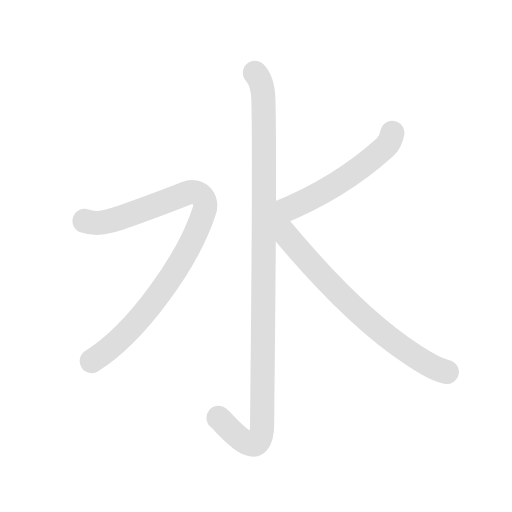
t = 0.00 s
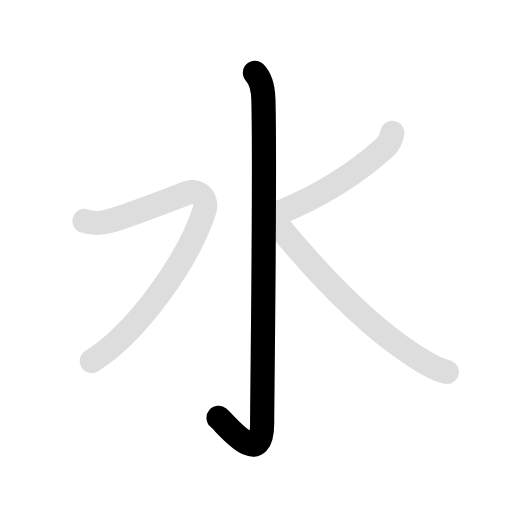
t = 1.28 s
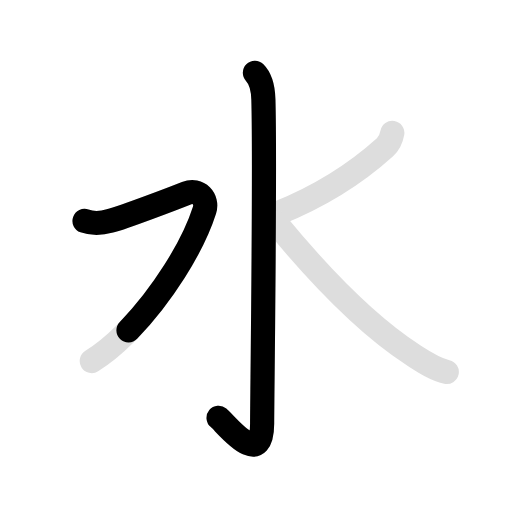
t = 2.40 s
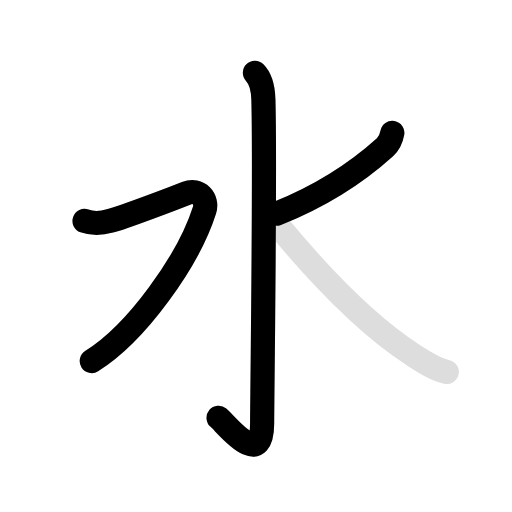
t = 3.65 s
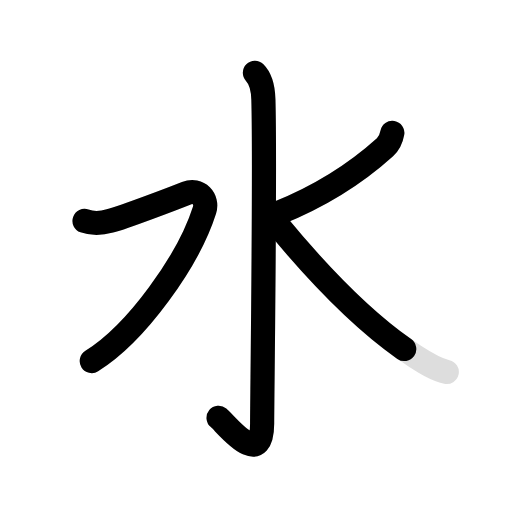
t = 4.65 s
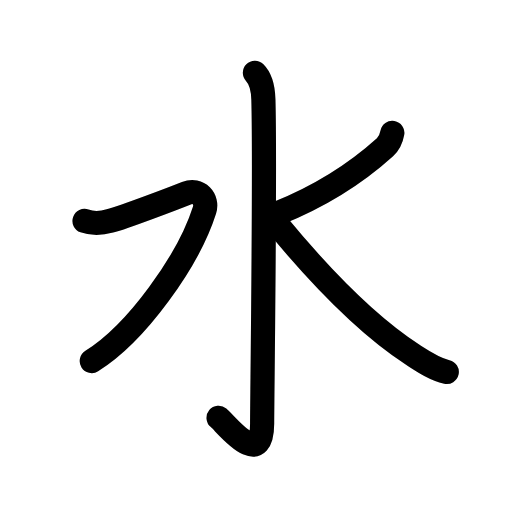
t = 6.00 s

The animated SVG that drew these frames (rendered in a browser with its animation timeline set to each time). Animation: 8 SMIL elements (animate=5,set=3); one cycle of 6.00 s, repeats indefinitely.

<svg id="kvg-06c34" class="kanjivg" viewBox="0 0 106 106" width="106" height="106" xmlns="http://www.w3.org/2000/svg" xmlns:xlink="http://www.w3.org/1999/xlink" xml:space="preserve" version="1.1" baseProfile="full"><defs><style type="text/css">path.black{fill:none;stroke:black;stroke-width:5;stroke-linecap:round;stroke-linejoin:round;}path.grey{fill:none;stroke:#ddd;stroke-width:5;stroke-linecap:round;stroke-linejoin:round;}path.stroke{fill:none;stroke:black;stroke-width:5;stroke-linecap:round;stroke-linejoin:round;}text{font-size:16px;font-family:Segoe UI Symbol,Cambria Math,DejaVu Sans,Symbola,Quivira,STIX,Code2000;-webkit-touch-callout:none;cursor:pointer;-webkit-user-select:none;-khtml-user-select:none;-moz-user-select:none;-ms-user-select:none;user-select: none;}text:hover{color:#777;}#reset{font-weight:bold;}</style><marker id="markerStart" markerWidth="8" markerHeight="8" style="overflow:visible;"><circle cx="0" cy="0" r="1.5" style="stroke:none;fill:red;fill-opacity:0.5;"/></marker><marker id="markerEnd" style="overflow:visible;"><circle cx="0" cy="0" r="0.8" style="stroke:none;fill:blue;fill-opacity:0.5;"><animate attributeName="opacity" from="1" to="0" dur="3s" repeatCount="indefinite" /></circle></marker></defs><path d="M52.77,15.08c1.08,1.08,1.67,2.49,1.76,5.52c0.4,14.55-0.26,62.16-0.26,67.12c0,9.78-7.52,0.03-9.02-1.22" class="grey" /><path d="M17.5,45.75c1.75,0.62,3.73,0.43,5.25,0C25.88,44.88,36.09,41,38.59,40s4.47,1.24,3.75,3.5C39,54,28.25,69,19,74.75" class="grey" /><path d="M81.22,27.5c-0.22,1.25-0.72,2.25-1.52,2.97c-5.64,5.1-12.45,9.78-22.45,13.78" class="grey" /><path d="M57,46c8.82,10.73,19.23,21.46,28.42,27.42c2.16,1.4,4.52,3,7.08,3.58" class="grey" /><path d="M52.77,15.08c1.08,1.08,1.67,2.49,1.76,5.52c0.4,14.55-0.26,62.16-0.26,67.12c0,9.78-7.52,0.03-9.02-1.22" class="stroke" stroke-dasharray="150"><animate attributeName="stroke-dashoffset" from="150" to="0" dur="1.8s" begin="0.0s" fill="freeze" /></path><path d="M17.5,45.75c1.75,0.62,3.73,0.43,5.25,0C25.88,44.88,36.09,41,38.59,40s4.47,1.24,3.75,3.5C39,54,28.25,69,19,74.75" class="stroke" stroke-dasharray="150"><set attributeName="opacity" to="0" dur="1.7s" /><animate attributeName="stroke-dashoffset" from="150" to="0" dur="1.8s" begin="1.7s" fill="freeze" /></path><path d="M81.22,27.5c-0.22,1.25-0.72,2.25-1.52,2.97c-5.64,5.1-12.45,9.78-22.45,13.78" class="stroke" stroke-dasharray="150"><set attributeName="opacity" to="0" dur="3.2s" /><animate attributeName="stroke-dashoffset" from="150" to="0" dur="1.8s" begin="3.2s" fill="freeze" /></path><path d="M57,46c8.82,10.73,19.23,21.46,28.42,27.42c2.16,1.4,4.52,3,7.08,3.58" class="stroke" stroke-dasharray="150"><set attributeName="opacity" to="0" dur="4.2s" /><animate attributeName="stroke-dashoffset" from="150" to="0" dur="1.8s" begin="4.2s" fill="freeze" /></path></svg>
